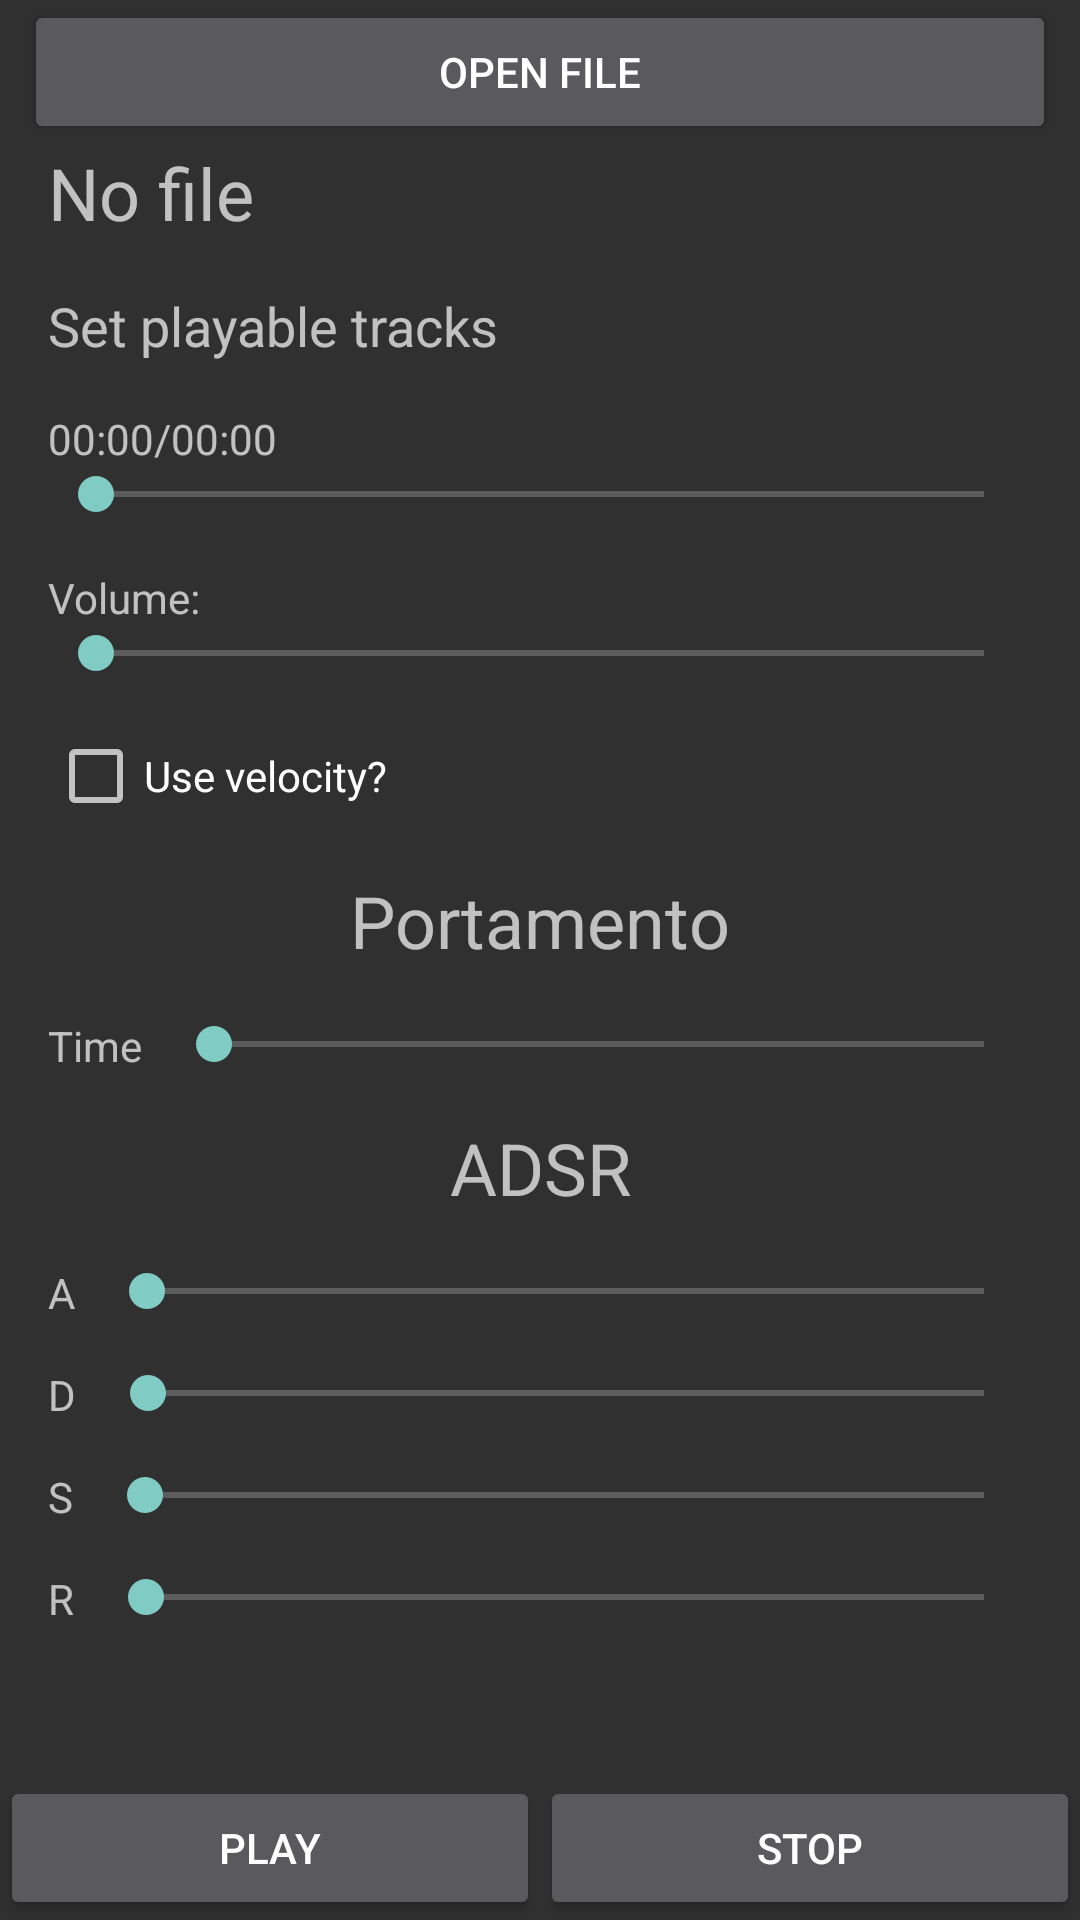

The Android layout XML behind this screen, and the referenced resources:
<!-- AndroidManifest.xml: application theme AppTheme -->
<!-- res/layout/fragment_midi.xml -->
<?xml version="1.0" encoding="utf-8"?>
<androidx.constraintlayout.widget.ConstraintLayout xmlns:android="http://schemas.android.com/apk/res/android"
    xmlns:app="http://schemas.android.com/apk/res-auto"
    xmlns:tools="http://schemas.android.com/tools"
    android:layout_width="match_parent"
    android:layout_height="match_parent">

    <LinearLayout
        android:id="@+id/linearLayout2"
        android:layout_width="0dp"
        android:layout_height="wrap_content"
        android:orientation="horizontal"
        app:layout_constraintBottom_toBottomOf="parent"
        app:layout_constraintEnd_toEndOf="parent"
        app:layout_constraintStart_toStartOf="parent">

        <Button
            android:id="@+id/PlayButt"
            android:layout_width="wrap_content"
            android:layout_height="wrap_content"
            android:layout_weight="1"
            android:text="@string/play_butt_midi" />

        <Button
            android:id="@+id/StopButt"
            android:layout_width="wrap_content"
            android:layout_height="wrap_content"
            android:layout_weight="1"
            android:text="@string/stop_butt_midi" />
    </LinearLayout>

    <ScrollView
        android:layout_width="0dp"
        android:layout_height="0dp"
        android:layout_marginStart="8dp"
        android:layout_marginLeft="8dp"
        android:layout_marginEnd="8dp"
        android:layout_marginRight="8dp"
        app:layout_constraintBottom_toTopOf="@+id/linearLayout2"
        app:layout_constraintEnd_toEndOf="parent"
        app:layout_constraintStart_toStartOf="parent"
        app:layout_constraintTop_toTopOf="parent">

        <LinearLayout
            android:layout_width="match_parent"
            android:layout_height="wrap_content"
            android:orientation="vertical">

            <include layout="@layout/midi_view" />
            <include layout="@layout/midi_controllers_view" />
        </LinearLayout>
    </ScrollView>

</androidx.constraintlayout.widget.ConstraintLayout>
<!-- res/layout/midi_view.xml (included above) -->
<?xml version="1.0" encoding="utf-8"?>
<androidx.constraintlayout.widget.ConstraintLayout xmlns:android="http://schemas.android.com/apk/res/android"
    xmlns:app="http://schemas.android.com/apk/res-auto"
    xmlns:tools="http://schemas.android.com/tools"
    android:layout_width="match_parent"
    android:layout_height="match_parent">

    <Button
        android:id="@+id/openFileButton"
        android:layout_width="0dp"
        android:layout_height="wrap_content"
        android:text="@string/open_file"
        app:layout_constraintEnd_toEndOf="parent"
        app:layout_constraintStart_toStartOf="parent"
        app:layout_constraintTop_toTopOf="parent" />

    <TextView
        android:id="@+id/addFileText"
        android:layout_width="0dp"
        android:layout_height="wrap_content"
        android:layout_marginStart="8dp"
        android:layout_marginEnd="8dp"
        android:text="@string/no_file"
        android:textSize="24sp"
        app:layout_constraintEnd_toEndOf="parent"
        app:layout_constraintStart_toStartOf="parent"
        app:layout_constraintTop_toBottomOf="@+id/openFileButton" />

    <TextView
        android:id="@+id/setTrackText"
        android:layout_width="0dp"
        android:layout_height="wrap_content"
        android:layout_marginStart="8dp"
        android:layout_marginLeft="8dp"
        android:layout_marginTop="16dp"
        android:text="@string/set_track"
        android:textSize="18sp"
        app:layout_constraintEnd_toEndOf="parent"
        app:layout_constraintStart_toStartOf="parent"
        app:layout_constraintTop_toBottomOf="@+id/addFileText" />

    <TextView
        android:id="@+id/timeTrackText"
        android:layout_width="wrap_content"
        android:layout_height="wrap_content"
        android:layout_marginStart="8dp"
        android:layout_marginLeft="8dp"
        android:layout_marginTop="16dp"
        android:text="00:00/00:00"
        app:layout_constraintStart_toStartOf="parent"
        app:layout_constraintTop_toBottomOf="@+id/setTrackText" />

    <SeekBar
        android:id="@+id/progressTrackBar"
        android:layout_width="0dp"
        android:layout_height="wrap_content"
        android:layout_marginStart="8dp"
        android:layout_marginEnd="8dp"
        app:layout_constraintEnd_toEndOf="parent"
        app:layout_constraintStart_toStartOf="parent"
        app:layout_constraintTop_toBottomOf="@+id/timeTrackText" />

    <TextView
        android:id="@+id/volumeText"
        android:layout_width="wrap_content"
        android:layout_height="wrap_content"
        android:layout_marginStart="8dp"
        android:layout_marginLeft="8dp"
        android:layout_marginTop="16dp"
        android:text="@string/volume"
        app:layout_constraintStart_toStartOf="parent"
        app:layout_constraintTop_toBottomOf="@+id/progressTrackBar" />

    <SeekBar
        android:id="@+id/volumeProgress"
        android:layout_width="0dp"
        android:layout_height="wrap_content"
        android:layout_marginStart="8dp"
        android:layout_marginEnd="8dp"
        app:layout_constraintEnd_toEndOf="parent"
        app:layout_constraintStart_toStartOf="parent"
        app:layout_constraintTop_toBottomOf="@+id/volumeText" />

    <CheckBox
        android:id="@+id/velocityCheck"
        android:layout_width="wrap_content"
        android:layout_height="wrap_content"
        android:layout_marginStart="8dp"
        android:layout_marginLeft="8dp"
        android:layout_marginTop="16dp"
        android:text="@string/use_velocity"
        app:layout_constraintStart_toStartOf="parent"
        app:layout_constraintTop_toBottomOf="@+id/volumeProgress" />

</androidx.constraintlayout.widget.ConstraintLayout>
<!-- res/layout/midi_controllers_view.xml (included above) -->
<?xml version="1.0" encoding="utf-8"?>
<androidx.constraintlayout.widget.ConstraintLayout
    xmlns:android="http://schemas.android.com/apk/res/android"
    xmlns:app="http://schemas.android.com/apk/res-auto"
    xmlns:tools="http://schemas.android.com/tools"
    android:layout_width="match_parent"
    android:layout_height="match_parent">

    <TextView
        android:id="@+id/textView2"
        android:layout_width="wrap_content"
        android:layout_height="wrap_content"
        android:layout_marginTop="16dp"
        android:text="@string/portamento_title"
        android:textSize="24sp"
        app:layout_constraintEnd_toEndOf="parent"
        app:layout_constraintStart_toStartOf="parent"
        app:layout_constraintTop_toTopOf="parent" />

    <TextView
        android:id="@+id/textView3"
        android:layout_width="wrap_content"
        android:layout_height="wrap_content"
        android:layout_marginStart="8dp"
        android:layout_marginLeft="8dp"
        android:text="@string/portamento_time"
        app:layout_constraintStart_toStartOf="parent"
        app:layout_constraintTop_toTopOf="@+id/portSlider" />

    <SeekBar
        android:id="@+id/portSlider"
        android:layout_width="0dp"
        android:layout_height="wrap_content"
        android:layout_marginStart="8dp"
        android:layout_marginLeft="8dp"
        android:layout_marginTop="16dp"
        android:layout_marginEnd="8dp"
        android:layout_marginRight="8dp"
        app:layout_constraintEnd_toEndOf="parent"
        app:layout_constraintStart_toEndOf="@+id/textView3"
        app:layout_constraintTop_toBottomOf="@+id/textView2" />

    <TextView
        android:id="@+id/adcText"
        android:layout_width="wrap_content"
        android:layout_height="wrap_content"
        android:layout_marginTop="16dp"
        android:text="@string/adsr_title"
        android:textSize="24sp"
        app:layout_constraintEnd_toEndOf="parent"
        app:layout_constraintStart_toStartOf="parent"
        app:layout_constraintTop_toBottomOf="@+id/portSlider" />

    <SeekBar
        android:id="@+id/attack_slider"
        android:layout_width="0dp"
        android:layout_height="wrap_content"
        android:layout_marginStart="8dp"
        android:layout_marginLeft="8dp"
        android:layout_marginTop="16dp"
        android:layout_marginEnd="8dp"
        android:layout_marginRight="8dp"
        app:layout_constraintEnd_toEndOf="parent"
        app:layout_constraintStart_toEndOf="@+id/textView4"
        app:layout_constraintTop_toBottomOf="@+id/adcText" />

    <TextView
        android:id="@+id/textView4"
        android:layout_width="wrap_content"
        android:layout_height="wrap_content"
        android:layout_marginStart="8dp"
        android:layout_marginLeft="8dp"
        android:text="A"
        app:layout_constraintStart_toStartOf="parent"
        app:layout_constraintTop_toTopOf="@+id/attack_slider" />

    <SeekBar
        android:id="@+id/decay_slider"
        android:layout_width="0dp"
        android:layout_height="wrap_content"
        android:layout_marginStart="8dp"
        android:layout_marginLeft="8dp"
        android:layout_marginTop="16dp"
        android:layout_marginEnd="8dp"
        android:layout_marginRight="8dp"
        app:layout_constraintEnd_toEndOf="parent"
        app:layout_constraintStart_toEndOf="@+id/textView5"
        app:layout_constraintTop_toBottomOf="@+id/attack_slider" />

    <TextView
        android:id="@+id/textView5"
        android:layout_width="wrap_content"
        android:layout_height="wrap_content"
        android:layout_marginStart="8dp"
        android:layout_marginLeft="8dp"
        android:text="D"
        app:layout_constraintStart_toStartOf="parent"
        app:layout_constraintTop_toTopOf="@+id/decay_slider" />

    <TextView
        android:id="@+id/textView6"
        android:layout_width="wrap_content"
        android:layout_height="wrap_content"
        android:layout_marginStart="8dp"
        android:layout_marginLeft="8dp"
        android:text="S"
        app:layout_constraintStart_toStartOf="parent"
        app:layout_constraintTop_toTopOf="@+id/sustain_slider" />

    <SeekBar
        android:id="@+id/sustain_slider"
        android:layout_width="0dp"
        android:layout_height="wrap_content"
        android:layout_marginStart="8dp"
        android:layout_marginLeft="8dp"
        android:layout_marginTop="16dp"
        android:layout_marginEnd="8dp"
        android:layout_marginRight="8dp"
        app:layout_constraintEnd_toEndOf="parent"
        app:layout_constraintStart_toEndOf="@+id/textView6"
        app:layout_constraintTop_toBottomOf="@+id/decay_slider" />

    <SeekBar
        android:id="@+id/release_slider"
        android:layout_width="0dp"
        android:layout_height="wrap_content"
        android:layout_marginStart="8dp"
        android:layout_marginLeft="8dp"
        android:layout_marginTop="16dp"
        android:layout_marginEnd="8dp"
        android:layout_marginRight="8dp"
        app:layout_constraintEnd_toEndOf="parent"
        app:layout_constraintStart_toEndOf="@+id/textView7"
        app:layout_constraintTop_toBottomOf="@+id/sustain_slider" />

    <TextView
        android:id="@+id/textView7"
        android:layout_width="wrap_content"
        android:layout_height="wrap_content"
        android:layout_marginStart="8dp"
        android:layout_marginLeft="8dp"
        android:text="R"
        app:layout_constraintStart_toStartOf="parent"
        app:layout_constraintTop_toTopOf="@+id/release_slider" />


</androidx.constraintlayout.widget.ConstraintLayout>
<!-- resources referenced by this layout -->
<resources>
  <string name="adsr_title" translatable="false">ADSR</string>
  <string name="no_file" translatable="false">No file</string>
  <string name="open_file" translatable="false">Open file</string>
  <string name="play_butt_midi" translatable="false">Play</string>
  <string name="portamento_time" translatable="false">Time</string>
  <string name="portamento_title" translatable="false">Portamento</string>
  <string name="set_track" translatable="false">Set playable tracks</string>
  <string name="stop_butt_midi" translatable="false">Stop</string>
  <string name="use_velocity" translatable="false">Use velocity?</string>
  <string name="volume" translatable="false">Volume:</string>
  <style name="AppTheme" parent="Theme.AppCompat" />
</resources>
